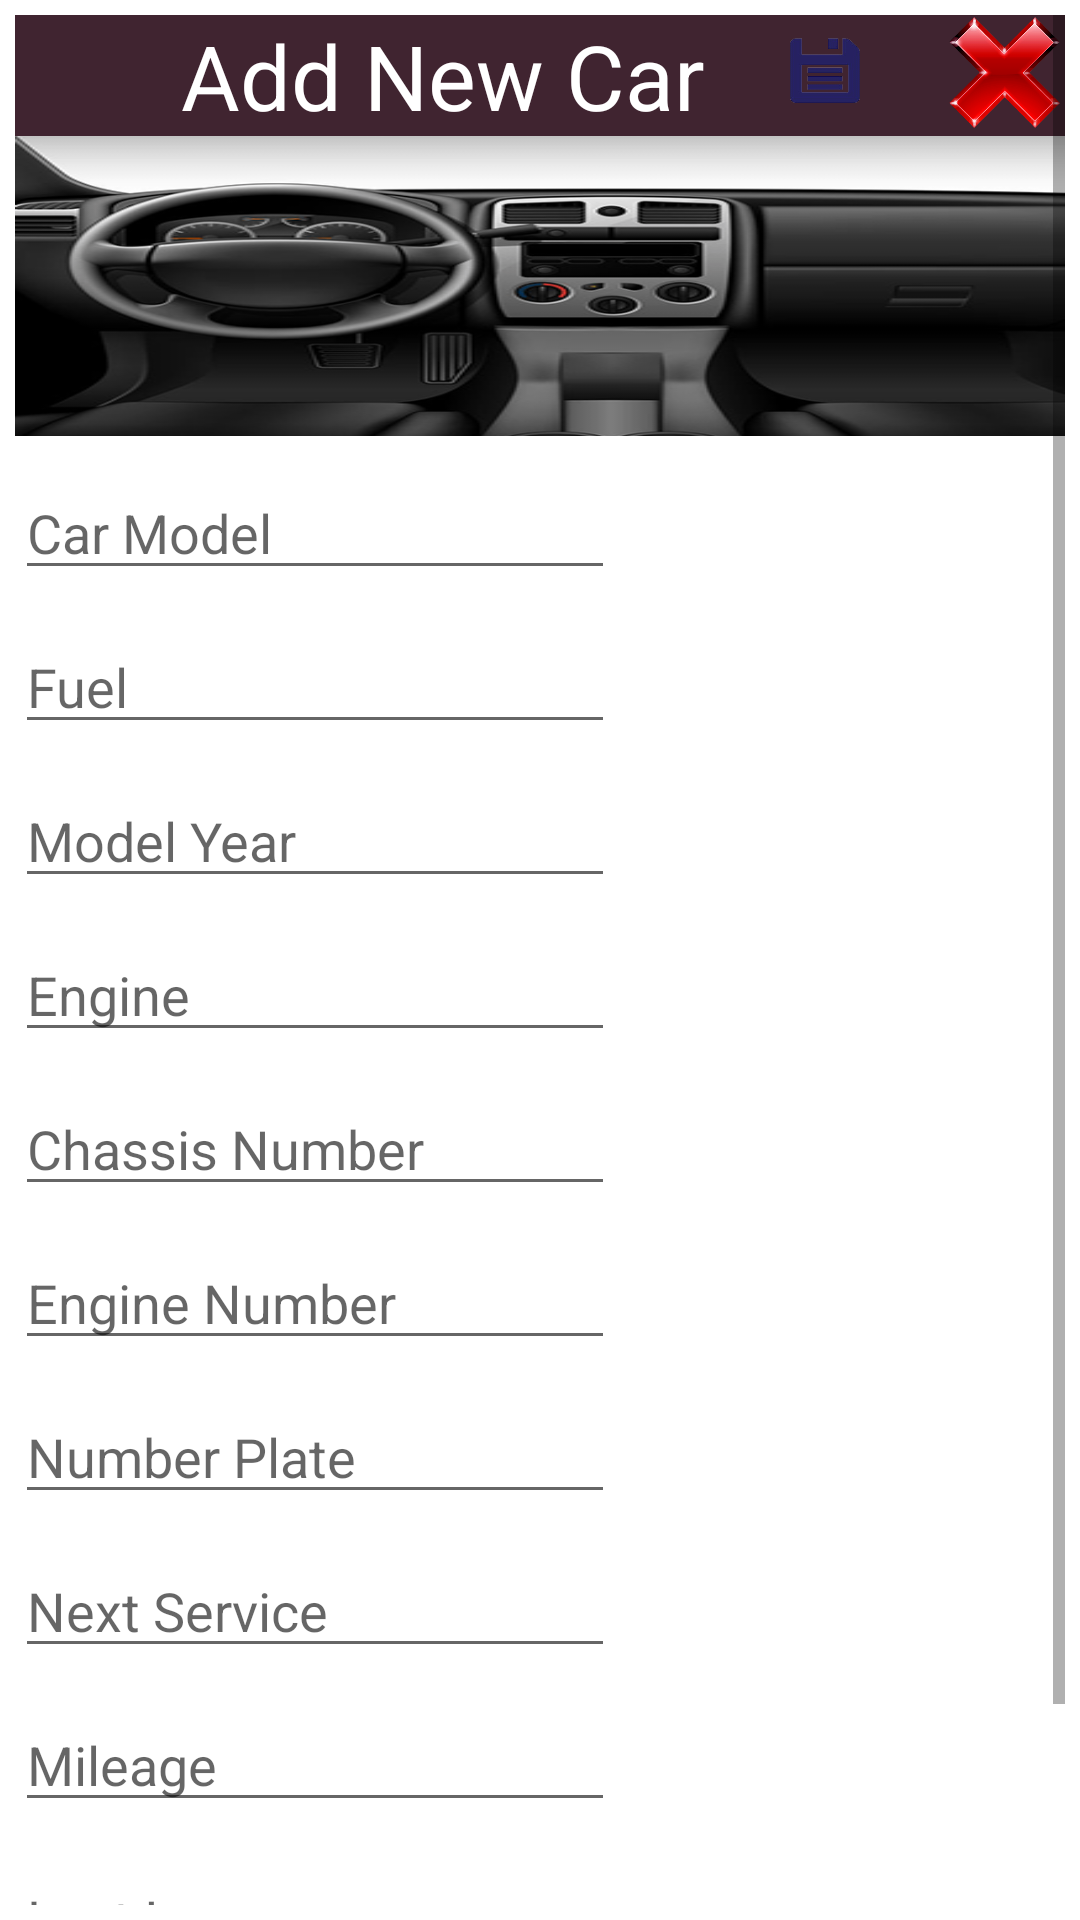

Write the Android layout XML for this screen, with the resource values it uses.
<!-- AndroidManifest.xml: application theme Theme.CarService -->
<!-- res/layout/addcar.xml -->
<?xml version="1.0" encoding="utf-8"?>
<LinearLayout
    xmlns:android="http://schemas.android.com/apk/res/android"
    xmlns:app="http://schemas.android.com/apk/res-auto"
    xmlns:tools="http://schemas.android.com/tools"
    android:layout_width="match_parent"
    android:orientation="vertical"
    android:padding="5dp"
    android:layout_height="match_parent">

    <ScrollView
        android:layout_width="match_parent"
        android:layout_height="match_parent">

        <LinearLayout
            android:layout_width="match_parent"
            android:layout_height="match_parent"
            android:orientation="vertical"
            >



            <LinearLayout
                android:layout_width="match_parent"
                android:layout_height="wrap_content"
                android:orientation="horizontal"
                android:background="@color/maroon"
                android:gravity="right"

                >
                <TextView
                    android:layout_width="wrap_content"
                    android:layout_height="wrap_content"
                    android:text="Add New Car"
                    android:textColor="@color/white"
                    android:layout_gravity="bottom"
                    android:textSize="30dp"
                    android:layout_marginRight="20dp"
                    ></TextView>

                <ImageView
                    android:id="@+id/saveCar"
                    android:layout_width="40dp"
                    android:layout_height="40dp"
                    android:background="@drawable/save"
                    android:layout_marginRight="20dp"
                    ></ImageView>

                <ImageView
                    android:id="@+id/cancel"
                    android:layout_width="40dp"
                    android:layout_height="40dp"
                    android:background="@drawable/cancelicon"
                    ></ImageView>



            </LinearLayout>
            <ImageView android:layout_width="match_parent"
                android:layout_height="100dp"
                android:background="@drawable/dashboad"
                ></ImageView>



            <EditText
                android:id="@+id/model"
                android:layout_width="200dp"
                android:layout_height="wrap_content"
                android:hint="Car Model"
                android:inputType="text"
                android:layout_marginTop="10dp"
                ></EditText>

            <EditText
                android:id="@+id/fuelType"
                android:layout_width="200dp"
                android:layout_height="wrap_content"
                android:hint="Fuel"
                android:inputType="text"
                android:layout_marginTop="10dp"
                ></EditText>

            <EditText
                android:id="@+id/modelYear"
                android:layout_width="200dp"
                android:layout_height="wrap_content"
                android:hint="Model Year"
                android:inputType="number"
                android:layout_marginTop="10dp"
                ></EditText>

            <EditText
                android:id="@+id/engine"
                android:layout_width="200dp"
                android:layout_height="wrap_content"
                android:hint="Engine"
                android:inputType="text"
                android:layout_marginTop="10dp"
                ></EditText>

            <EditText
                android:id="@+id/chasisNo"
                android:layout_width="200dp"
                android:layout_height="wrap_content"
                android:hint="Chassis Number"
                android:inputType="text"
                android:layout_marginTop="10dp"
                ></EditText>

            <EditText
                android:id="@+id/engineNumber"
                android:layout_width="200dp"
                android:layout_height="wrap_content"
                android:hint="Engine Number"
                android:inputType="text"
                android:layout_marginTop="10dp"
                ></EditText>

            <EditText
                android:id="@+id/numberPlate"
                android:layout_width="200dp"
                android:layout_height="wrap_content"
                android:hint="Number Plate"
                android:inputType="text"
                android:layout_marginTop="10dp"
                ></EditText>

            <EditText
                android:id="@+id/nextService"
                android:layout_width="200dp"
                android:layout_height="wrap_content"
                android:hint="Next Service"
                android:inputType="text"
                android:layout_marginTop="10dp"
                ></EditText>

            <EditText
                android:id="@+id/mile"
                android:layout_width="200dp"
                android:layout_height="wrap_content"
                android:hint="Mileage"
                android:inputType="text"
                android:layout_marginTop="10dp"
                ></EditText>

            <LinearLayout
                android:layout_width="wrap_content"
                android:layout_height="wrap_content"
                android:orientation="horizontal"
                >
                <EditText
                    android:id="@+id/lastInsurance"
                    android:layout_width="200dp"
                    android:layout_height="wrap_content"
                    android:hint="Last Insurance"
                    android:inputType="date"
                    android:layout_marginTop="10dp"
                    ></EditText>
                <TextView
                    android:id="@+id/cal"
                    android:layout_width="40dp"
                    android:layout_height="40dp"
                    android:background="@drawable/calendaricon"
                    ></TextView>
            </LinearLayout>

            <LinearLayout
                android:layout_width="wrap_content"
                android:layout_height="wrap_content"
                android:orientation="horizontal"
                >

                <EditText
                    android:id="@+id/nextInsurance"
                    android:layout_width="200dp"
                    android:layout_height="wrap_content"
                    android:layout_marginTop="10dp"

                    android:hint="Next Insurance"
                    android:inputType="date"></EditText>
                <TextView
                    android:id="@+id/ncal"
                    android:layout_width="40dp"
                    android:layout_height="40dp"
                    android:background="@drawable/calendaricon"
                    ></TextView>
            </LinearLayout>
        </LinearLayout>
    </ScrollView>
    </LinearLayout>
<!-- resources referenced by this layout -->
<resources>
  <color name="maroon">#402430</color>
  <color name="white">#FFFFFFFF</color>
  <!-- drawable cancelicon: png bitmap (drawable, 48541 bytes) -->
  <!-- drawable dashboad: png bitmap (drawable, 54307 bytes) -->
  <!-- drawable save: png bitmap (drawable, 11461 bytes) -->
  <style name="Theme.CarService" parent="Theme.MaterialComponents.DayNight.NoActionBar">
          
          <item name="colorPrimary">#402430</item>
          <item name="colorPrimaryVariant">@color/maroon</item>
          <item name="colorOnPrimary">@color/white</item>
          
          <item name="colorSecondary">@color/teal_200</item>
          <item name="colorSecondaryVariant">@color/teal_700</item>
          <item name="colorOnSecondary">@color/black</item>
          
          <item name="android:statusBarColor" tools:targetApi="l">?attr/colorPrimaryVariant</item>
          
      </style>
  <color name="teal_200">#FF03DAC5</color>
  <color name="teal_700">#FF018786</color>
  <color name="black">#FF000000</color>
</resources>
